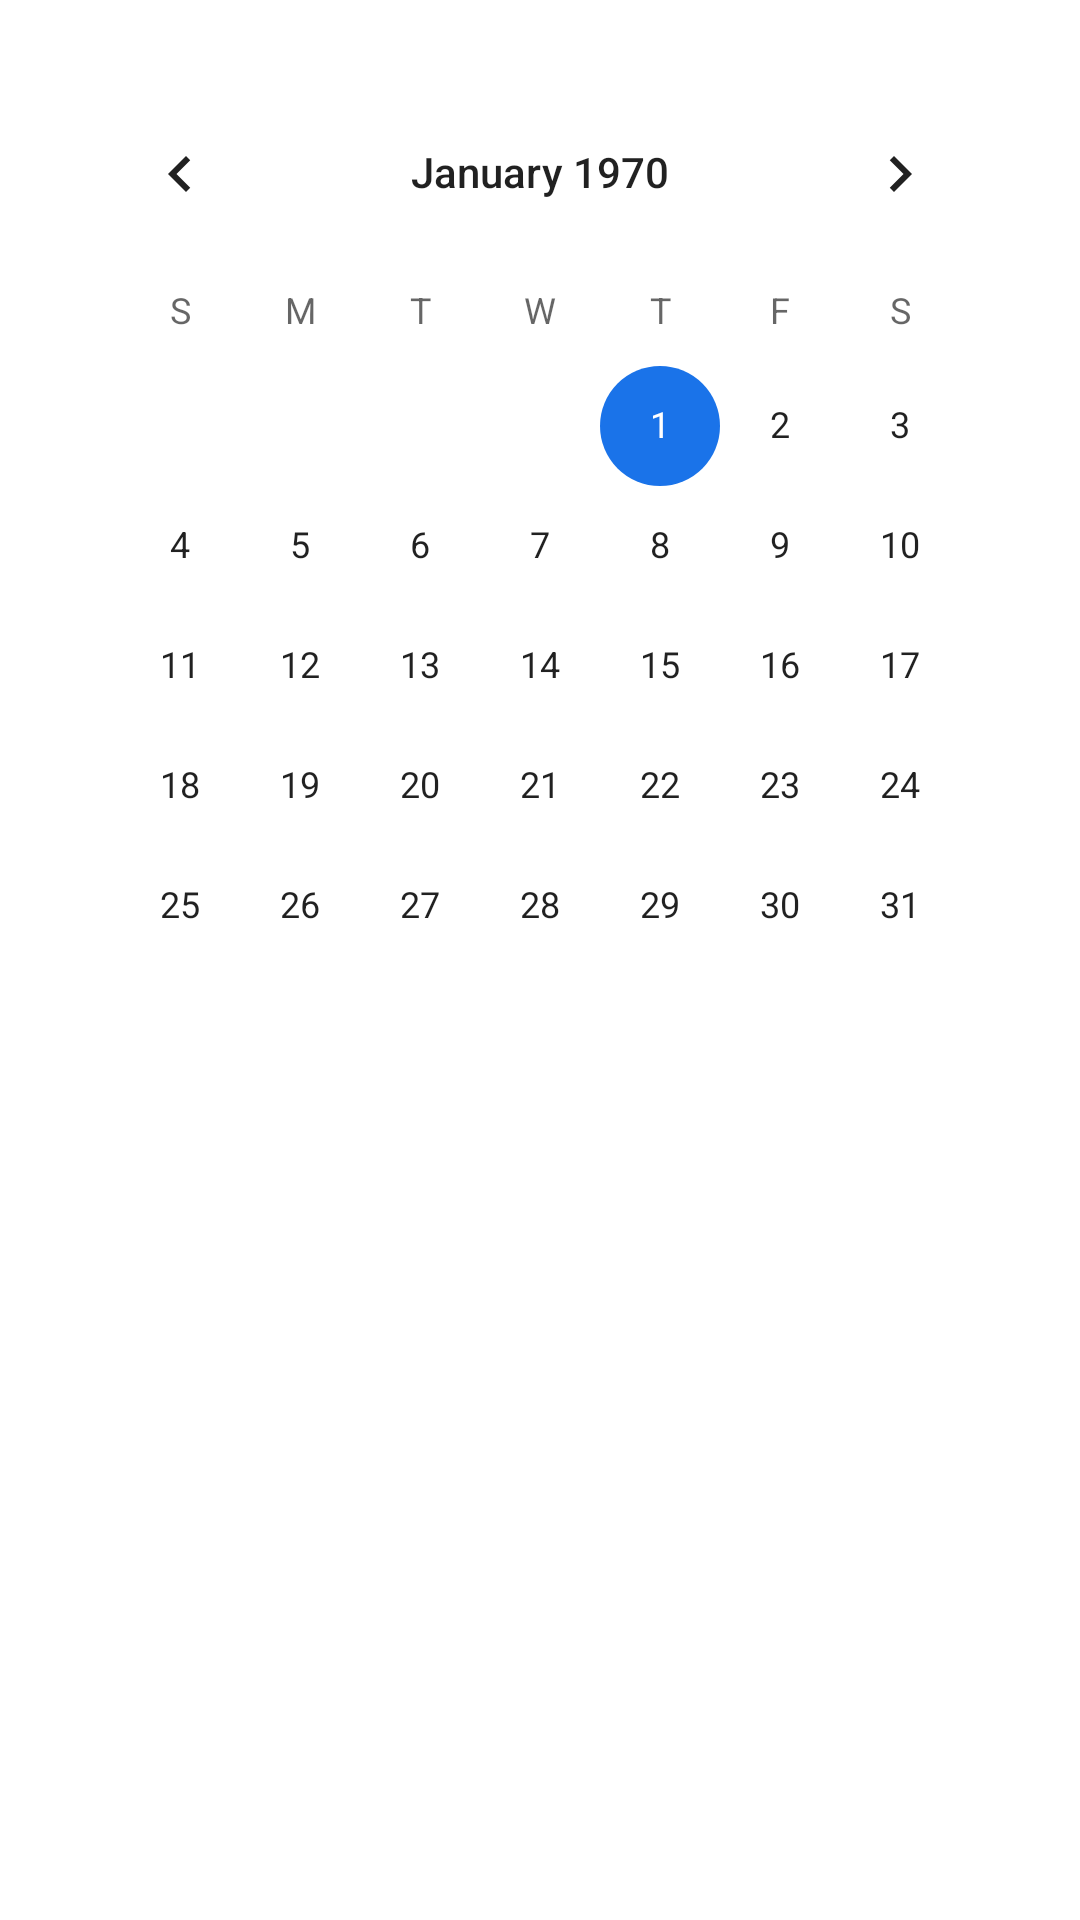

Produce the Android XML layout that renders to this screen, including the resource entries it uses.
<!-- AndroidManifest.xml: application theme Theme.ToDoManPro -->
<!-- res/layout/fragment_calendar.xml -->
<?xml version="1.0" encoding="utf-8"?>
<androidx.constraintlayout.widget.ConstraintLayout xmlns:android="http://schemas.android.com/apk/res/android"
    xmlns:app="http://schemas.android.com/apk/res-auto"
    xmlns:tools="http://schemas.android.com/tools"
    android:layout_width="match_parent"
    android:layout_height="match_parent"
    tools:context=".ui.main.content.calendar.CalendarFragment">


    <CalendarView
        android:id="@+id/calendarView"
        android:layout_width="0dp"
        android:layout_height="wrap_content"
        android:layout_marginStart="20dp"
        android:layout_marginTop="24dp"
        android:layout_marginEnd="20dp"
        app:layout_constraintEnd_toEndOf="parent"
        app:layout_constraintStart_toStartOf="parent"
        app:layout_constraintTop_toTopOf="parent" />

    <TextView
        android:id="@+id/tv_empty_state"
        android:layout_width="0dp"
        android:visibility="gone"
        android:layout_height="wrap_content"
        android:fontFamily="@font/roboto_medium"
        android:text="No schedule for today.. time to relax right?\nKlik + for make new schedule"
        android:textAlignment="center"
        android:textColor="#BF222222"
        android:textSize="12sp"
        app:layout_constraintBottom_toBottomOf="parent"
        app:layout_constraintEnd_toEndOf="@+id/calendarView"
        app:layout_constraintStart_toStartOf="@+id/calendarView"
        app:layout_constraintTop_toBottomOf="@+id/calendarView"
        app:layout_constraintVertical_bias="0.3" />

    <androidx.recyclerview.widget.RecyclerView
        android:id="@+id/rv_task_list"
        android:layout_width="0dp"
        android:layout_height="0dp"
        android:clipToPadding="false"
        android:orientation="vertical"
        android:paddingHorizontal="16dp"
        android:paddingTop="8dp"
        android:paddingBottom="8dp"
        app:layoutManager="androidx.recyclerview.widget.LinearLayoutManager"
        app:layout_constraintBottom_toBottomOf="parent"
        app:layout_constraintEnd_toEndOf="parent"
        app:layout_constraintStart_toStartOf="parent"
        app:layout_constraintTop_toBottomOf="@+id/calendarView"
        tools:listitem="@layout/task_list_layout" />


</androidx.constraintlayout.widget.ConstraintLayout>
<!-- res/layout/task_list_layout.xml (included above) -->
<?xml version="1.0" encoding="utf-8"?>
<androidx.cardview.widget.CardView xmlns:android="http://schemas.android.com/apk/res/android"
    android:layout_width="match_parent"
    android:layout_height="wrap_content"
    android:layout_marginVertical="8dp"
    android:layout_marginHorizontal="2dp"
    xmlns:app="http://schemas.android.com/apk/res-auto"
    app:cardBackgroundColor="#CCD2E3"
    app:cardCornerRadius="5dp">

    <androidx.constraintlayout.widget.ConstraintLayout
        android:layout_width="match_parent"
        android:layout_height="wrap_content"
        android:orientation="vertical">


        <TextView
            android:id="@+id/tv_task_title"
            android:layout_width="0dp"
            android:layout_height="wrap_content"
            android:layout_marginHorizontal="20dp"
            android:layout_marginStart="20dp"
            android:layout_marginTop="12dp"
            android:layout_marginEnd="16dp"
            android:fontFamily="@font/roboto_medium"
            android:text="TextView"
            android:textColor="@color/black"
            app:layout_constraintEnd_toStartOf="@+id/imageView7"
            app:layout_constraintStart_toStartOf="parent"
            app:layout_constraintTop_toTopOf="parent" />

        <TextView
            android:id="@+id/tv_task_date"
            android:layout_width="0dp"
            android:layout_height="wrap_content"
            android:layout_marginTop="8dp"
            android:layout_marginBottom="12dp"
            android:text="TextView"
            android:textColor="#80000000"
            android:textSize="12sp"
            app:layout_constraintBottom_toBottomOf="parent"
            app:layout_constraintEnd_toEndOf="@+id/tv_task_title"
            app:layout_constraintHorizontal_bias="0.0"
            app:layout_constraintStart_toStartOf="@+id/tv_task_title"
            app:layout_constraintTop_toBottomOf="@id/tv_task_title" />

        <ImageView
            android:id="@+id/imageView7"
            android:layout_width="wrap_content"
            android:layout_height="wrap_content"
            android:layout_marginEnd="16dp"
            app:tint="@color/black"
            app:layout_constraintBottom_toBottomOf="parent"
            app:layout_constraintEnd_toEndOf="parent"
            app:layout_constraintTop_toTopOf="parent"
            app:srcCompat="@drawable/ic_task_label" />
    </androidx.constraintlayout.widget.ConstraintLayout>

</androidx.cardview.widget.CardView>
<!-- resources referenced by this layout -->
<resources>
  <color name="black">#FF000000</color>
  <!-- drawable ic_task_label (drawable) -->
  <vector xmlns:android="http://schemas.android.com/apk/res/android"
      android:width="18dp"
      android:height="20dp"
      android:viewportWidth="18"
      android:viewportHeight="20">
    <path
        android:pathData="M1,7C1,4.172 1,2.757 1.879,1.879C2.757,1 4.172,1 7,1H11C13.828,1 15.243,1 16.121,1.879C17,2.757 17,4.172 17,7V13.828C17,16.511 17,17.853 16.156,18.263C15.311,18.673 14.257,17.844 12.146,16.187L11.471,15.656C10.285,14.724 9.692,14.258 9,14.258C8.308,14.258 7.715,14.724 6.529,15.656L5.853,16.187C3.744,17.844 2.689,18.673 1.844,18.263C1,17.853 1,16.511 1,13.828V7Z"
        android:strokeWidth="2"
        android:fillColor="#FF0000"
        android:strokeColor="#FF0000"/>
  </vector>
  <style name="Theme.ToDoManPro" parent="Theme.MaterialComponents.Light.NoActionBar">
          
          <item name="colorPrimary">@color/blue_primary</item>
          <item name="colorPrimaryVariant">@color/blue_primary</item>
          <item name="colorOnPrimary">@color/white</item>
          
          <item name="colorSecondary">#1A73E9</item>
          <item name="colorSecondaryVariant">@color/teal_700</item>
          <item name="colorOnSecondary">@color/black</item>
          
  
          <item name="android:windowTranslucentStatus">true</item>
          
      </style>
  <color name="blue_primary">#1A73E9</color>
  <color name="white">#FFFFFFFF</color>
  <color name="teal_700">#FF018786</color>
</resources>
